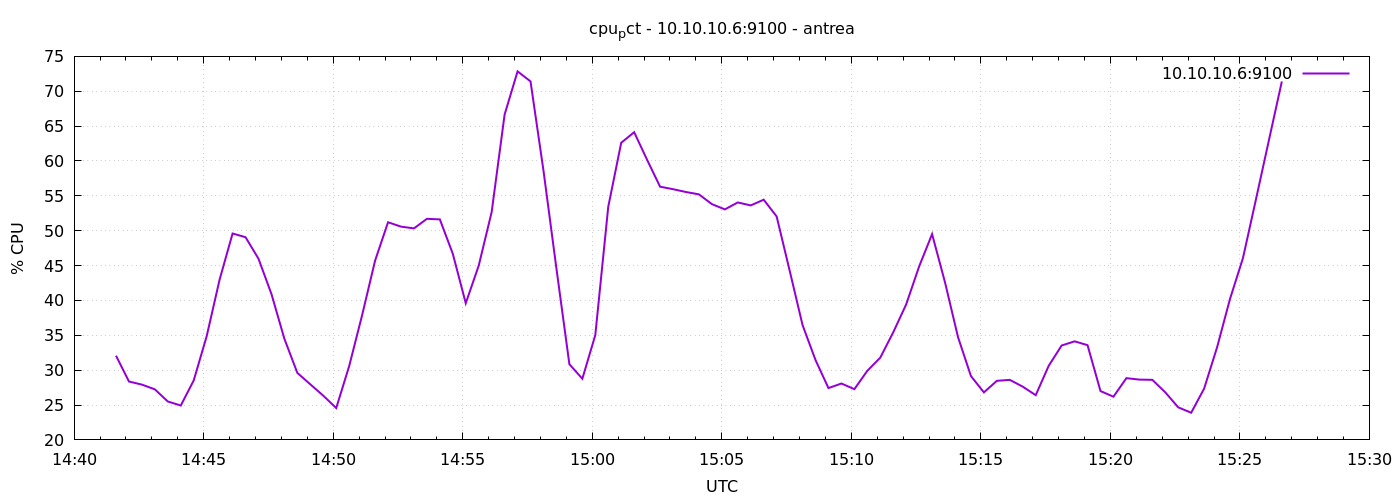

Data behind this chart, as committed beside it:
1777214497	32.07619047618383
1777214527	28.37
1777214557	27.93
1777214587	27.25
1777214617	25.5
1777214647	24.93
1777214677	28.53
1777214707	34.87
1777214737	43.01
1777214767	49.6
1777214797	49.07
1777214827	45.98
1777214857	40.92
1777214887	34.49
1777214917	29.6
1777214947	27.97
1777214977	26.34
1777215007	24.57
1777215037	30.59
1777215067	37.9
1777215097	45.7
1777215127	51.21
1777215157	50.59
1777215187	50.33
1777215217	51.7
1777215247	51.62
1777215277	46.69
1777215307	39.6
1777215337	44.99
1777215367	52.68
1777215397	66.66
1777215427	72.85
1777215457	71.41
1777215487	58.62
1777215517	44.58
1777215547	30.85
1777215577	28.77
1777215607	35.03
1777215637	53.43
1777215667	62.61
1777215697	64.13
1777215727	60.16
1777215757	56.31
1777215787	55.96
1777215817	55.55
1777215847	55.21
1777215877	53.81
1777215907	53.06
1777215937	54.05
1777215967	53.63
1777215997	54.45
1777216027	52.04
1777216057	44.31
1777216087	36.47
1777216117	31.45
1777216147	27.43
1777216177	28.09
1777216207	27.28
1777216237	29.91
1777216267	31.8
1777216297	35.43
... 30 more rows
